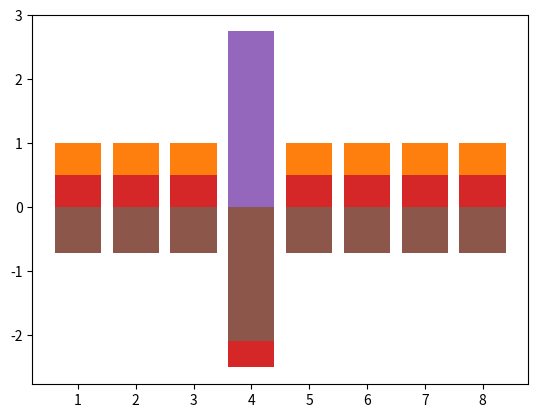

Generate this figure with matplotlib:
from matplotlib.pyplot import bar

labels = []
L = []
for i in range(8):
    labels = labels + [i+1]
    L  = L + [1]

# visualize the values of elements in the list 
bar(labels,L)

# 
# 1st step - query
#

# flip the sign of the marked element
L[3] = -1 * L[3]

# visualize the values of elements in the list 
bar(labels,L)

#
# 1st step - inversion
#

# summation of all values
sum = 0
for i in range(len(L)):
    sum += L[i]

# mean of all values
mean = sum / len(L)

# reflection over the mean
for i in range(len(L)):
    value = L[i]
    new_value = mean - (L[i]-mean)
    L[i] = new_value

# visualize the values of elements in the list 
bar(labels,L)

# 
# 2nd step - query
#

# flip the sign of the marked element
L[3] = -1 * L[3]

# visualize the values of elements in the list 
bar(labels,L)

#
# 2nd step - inversion
#

# summation of all values
sum = 0
for i in range(len(L)):
    sum += L[i]

# mean of all values
mean = sum / len(L)

# reflection over mean
for i in range(len(L)):
    value = L[i]
    new_value = mean - (L[i]-mean)
    L[i] = new_value

# visualize the values of elements in the list 
bar(labels,L)

for i in range(3):
    # flip the sign of the marked element
    L[3] = -1 * L[3]
    
    # summation of all values
    sum = 0
    for i in range(len(L)):
        sum += L[i]

    # mean of all values
    mean = sum / len(L)

    # reflection over mean
    for i in range(len(L)):
        value = L[i]
        new_value = mean - (L[i]-mean)
        L[i] = new_value
        
# visualize the values of elements in the list 
bar(labels,L)        

from matplotlib.pyplot import bar

labels = []
L = []
for i in range(16):
    labels = labels + [i+1]
    L  = L + [1]
    
for i in range(20):
    print((i+1),"th iteration:")
    # flip the sign of the marked element
    L[10] = -1 * L[10]
    
    # print after query phase
    print(L[10])
    
     # summation of all values
    sum = 0
    for i in range(len(L)):
        sum += L[i]

    # mean of all values
    mean = sum / len(L)

    # reflection over mean
    for i in range(len(L)):
        value = L[i]
        new_value = mean - (L[i]-mean)
        L[i] = new_value
        
    # print after inversion phase
    print(L[10])
    print()

N = 8
marked = 1

L = []

for i in range(N):
    L = L + [1/(N**0.5)]

# print the elements of a given list with a given precision
def print_list(L,precision):
    output = ""
    for i in range(len(L)):
        output = output + str(round(L[i],precision))+"  "
    print(output)

print_list(L,3)

for i in range(10):
    print((i+1),"th iteration:")
    # flip the sign of the marked element
    L[marked] = -1 * L[marked]

    # print after query phase
    print_list(L,3)
    
     # summation of all values
    sum = 0
    for i in range(len(L)):
        sum += L[i]

    # mean of all values
    mean = sum / len(L)
    print("mean = ",round(mean,3))

    # reflection over mean
    for i in range(len(L)):
        value = L[i]
        new_value = mean - (L[i]-mean)
        L[i] = new_value
        
    # calculate the length of the list
    length_of_list = 0    
    for j in range(len(L)):
        length_of_list += L[j]*L[j]
    
    print("length of list is",round(length_of_list,3))
    # print after inversion phase
    print_list(L,3)
    print()    

N = 16
marked_elements = [0,2,9]

L = []

for i in range(N):
    L = L + [1/(N**0.5)]

# print the elements of a given list with a given precision
def print_list(L,precision):
    output = ""
    for i in range(len(L)):
        output = output + str(round(L[i],precision))+"  "
    print(output)

print_list(L,3)

for i in range(10):
    print((i+1),"th iteration:")
    # flip the sign of the marked element
    for marked in marked_elements:
        L[marked] = -1 * L[marked]

    # print after query phase
    print_list(L,3)
    
     # summation of all values
    sum = 0
    for i in range(len(L)):
        sum += L[i]

    # mean of all values
    mean = sum / len(L)

    # reflection over mean
    for i in range(len(L)):
        value = L[i]
        new_value = mean - (L[i]-mean)
        L[i] = new_value
        
    # calculate the length of the list
    length_of_list = 0    
    for j in range(len(L)):
        length_of_list += L[j]*L[j]
    
    print("length of list is",round(length_of_list,3))
    # print after inversion phase
    print_list(L,3)
    print()    

N = 16
marked_elements = range(12)

L = []

for i in range(N):
    L = L + [1/(N**0.5)]

# print the elements of a given list with a given precision
def print_list(L,precision):
    output = ""
    for i in range(len(L)):
        output = output + str(round(L[i],precision))+"  "
    print(output)

print_list(L,3)

for i in range(10):
    print((i+1),"th iteration:")
    # flip the sign of the marked element
    for marked in marked_elements:
        L[marked] = -1 * L[marked]

    # print after query phase
    print_list(L,3)
    
     # summation of all values
    sum = 0
    for i in range(len(L)):
        sum += L[i]

    # mean of all values
    mean = sum / len(L)

    # reflection over mean
    for i in range(len(L)):
        value = L[i]
        new_value = mean - (L[i]-mean)
        L[i] = new_value
        
    # calculate the length of the list
    length_of_list = 0    
    for j in range(len(L)):
        length_of_list += L[j]*L[j]
    
    print("length of list is",round(length_of_list,3))
    # print after inversion phase
    print_list(L,3)
    print()    